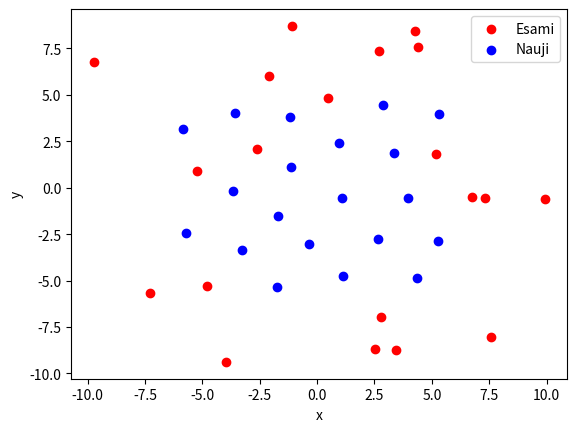

Recreate this plot in Python.
from dataclasses import dataclass
from random import Random
import numpy as np
import matplotlib.pyplot as plt
import matplotlib.patches as patches

@dataclass
class Point:
    x: float
    y: float

    @staticmethod
    def rand(rand: Random, from_x: float, to_x: float, from_y: float, to_y: float):
        return Point(
            rand.uniform(from_x, to_x),
            rand.uniform(from_y, to_y)
        )

def gen_points(
        rand: Random,
        n: int,
        x_range = (-10, 10),
        y_range = (-10, 10)
    ):
    points = []
    while len(points) < n:
        point = Point.rand(rand, x_range[0], x_range[1], y_range[0], y_range[1])
        if point not in points:
            points.append(point)
    return points

def get_total_price(
        shops: list[Point],
        new_shops: list[Point],
        C,
        Cp
    ):
    total_price = 0
    for i, point in enumerate(new_shops):
        total_price += Cp(point.x, point.y)
        for other_point in shops:
            total_price += C(point.x, point.y, other_point.x, other_point.y)

        for j, other_point in enumerate(new_shops):
            if i == j: continue
            total_price += C(point.x, point.y, other_point.x, other_point.y)
    return total_price

def get_price_gradient(
        shops: list[Point],
        new_shops: list[Point],
        C,
        Cp,
        step = 0.001
    ):
    grad = []
    current_price = get_total_price(shops, new_shops, C, Cp)
    for i in range(len(new_shops)):
        new_shops[i].x += step
        new_price_x = get_total_price(shops, new_shops, C, Cp)
        new_shops[i].x -= step

        new_shops[i].y += step
        new_price_y = get_total_price(shops, new_shops, C, Cp)
        new_shops[i].y -= step

        grad.append(Point(
            new_price_x - current_price,
            new_price_y - current_price
        ))

    L = 0
    for grad_point in grad:
        L += grad_point.x**2 + grad_point.y**2
    L = L**0.5

    for grad_point in grad:
        grad_point.x /= L
        grad_point.y /= L

    return grad

def apply_gradient(points: list[Point], gradient: list[Point], step_size: float):
    for i, point in enumerate(points):
        point.x += step_size * gradient[i].x
        point.y += step_size * gradient[i].y

def gradient_descent(
        shops: list[Point],
        new_shops: list[Point],
        C,
        Cp,
        max_iterations = 100,
        step_size = 0.5,
        epsilon = 1e-6
    ):

    # iterations = []
    # price_over_iterations = []

    total_price = 1e10
    price_gradient = get_price_gradient(shops, new_shops, C, Cp)
    for iteration_idx in range(max_iterations):
        apply_gradient(new_shops, price_gradient, -step_size)

        new_total_price = get_total_price(shops, new_shops, C, Cp)
        # iterations.append(iteration_idx+1)
        # price_over_iterations.append(new_total_price)
        if abs(total_price - new_total_price) < epsilon:
            # plt.plot(iterations, price_over_iterations, linestyle='-', color='blue', label='Tikslo funkcija')
            # plt.legend()
            # plt.ylabel("Kaina")
            # plt.xlabel("Iteracija")

            # plt.show()
            # plt.waitforbuttonpress()
            return iteration_idx+1

        if total_price > new_total_price:
            total_price = new_total_price
        else:
            apply_gradient(new_shops, price_gradient, +step_size)
            price_gradient = get_price_gradient(shops, new_shops, C, Cp)
            step_size *= 0.9

    return -1

def main(
        N: list[Point],
        m: int,
        C,
        Cp,
        rand,
        max_iterations,
        step_size,
    ):
    shops = N
    new_shops = gen_points(rand, m)

    print("Starting price: ", get_total_price(shops, new_shops, C, Cp))

    iterations_used = gradient_descent(shops, new_shops, C, Cp, max_iterations, step_size)
    if iterations_used == -1:
        print("ERROR: Failed to reach minimum, not enough iterations")
        return

    print("Iterations: ", iterations_used)
    print("Minumum price: ", get_total_price(shops, new_shops, C, Cp))

    #plt.add_patch(patches.Rectangle((-10, -10), 20, 20, linestyle='--', facecolor='none', edgecolor='black'))
    plt.scatter(list(p.x for p in shops), list(p.y for p in shops), c="r", label="Esami")
    plt.scatter(list(p.x for p in new_shops), list(p.y for p in new_shops), c="b", label="Nauji")
    plt.legend()

    plt.xlabel("x")
    plt.ylabel("y")

    plt.show()

# [redacted]
rand = Random(3)
main(
    rand = rand,
    N = gen_points(rand, 20),
    m = 20,
    C = lambda x1, y1, x2, y2: np.exp(-0.3 * ((x1 - x2)**2 + (y1 - y2)**2)),
    Cp = lambda x1, y1: (x1**4 + y1**4)/1000 + (np.sin(x1) + np.cos(y1))/5 + 0.4,

    max_iterations = 1000,
    step_size=0.5
)